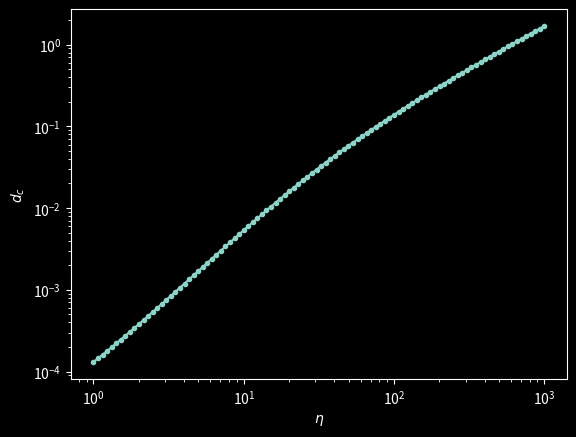

Write the Python code that produced this figure.
'''
"Critical" density
'''

# Reset command window display
import os
os.system('clear')

import numpy as np

import matplotlib.pyplot as plt

plt.style.use('dark_background')

# ═══ Parameters ═══════════════════════════════════════════════════════════

a = 20

eta = np.geomspace(1,1000,100)

# ──────────────────────────────────────────────────────────────────────────

S = a**2
lmbd = round(1.612*a**1.044)

# ═══ Computation ══════════════════════════════════════════════════════════

dc = eta/S*(1/(eta + lmbd) + np.log(1+eta/(eta + lmbd)))

fig, ax = plt.subplots(1,1)

ax.plot(eta, dc, '.-')


ax.set_xscale('log')
ax.set_yscale('log')

ax.set_xlabel('$\eta$')
ax.set_ylabel('$d_c$')

plt.show()